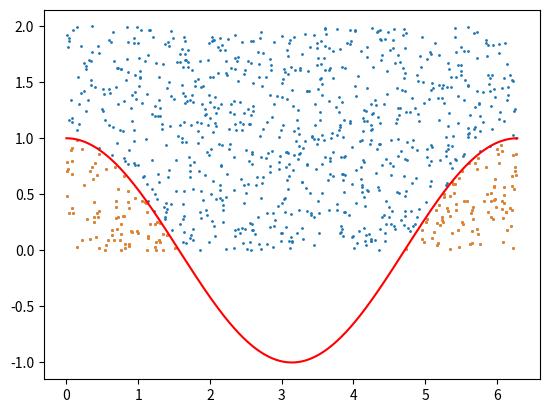

This chart was generated by the following Python code:
import numpy as np
import matplotlib.pyplot as plt


m = 1000

x_rand = np.random.rand(m) * 2*np.pi
y_rand = np.random.rand(m) * 2

x = np.linspace(0, 2*np.pi, m) 
y = np.cos(x)

under_filter = y_rand <= np.cos(x_rand) 


plt.plot(x, y, "r-")
plt.scatter(x_rand, y_rand, s=1)
plt.scatter(x_rand[under_filter], y_rand[under_filter], s=1) 
plt.show()



